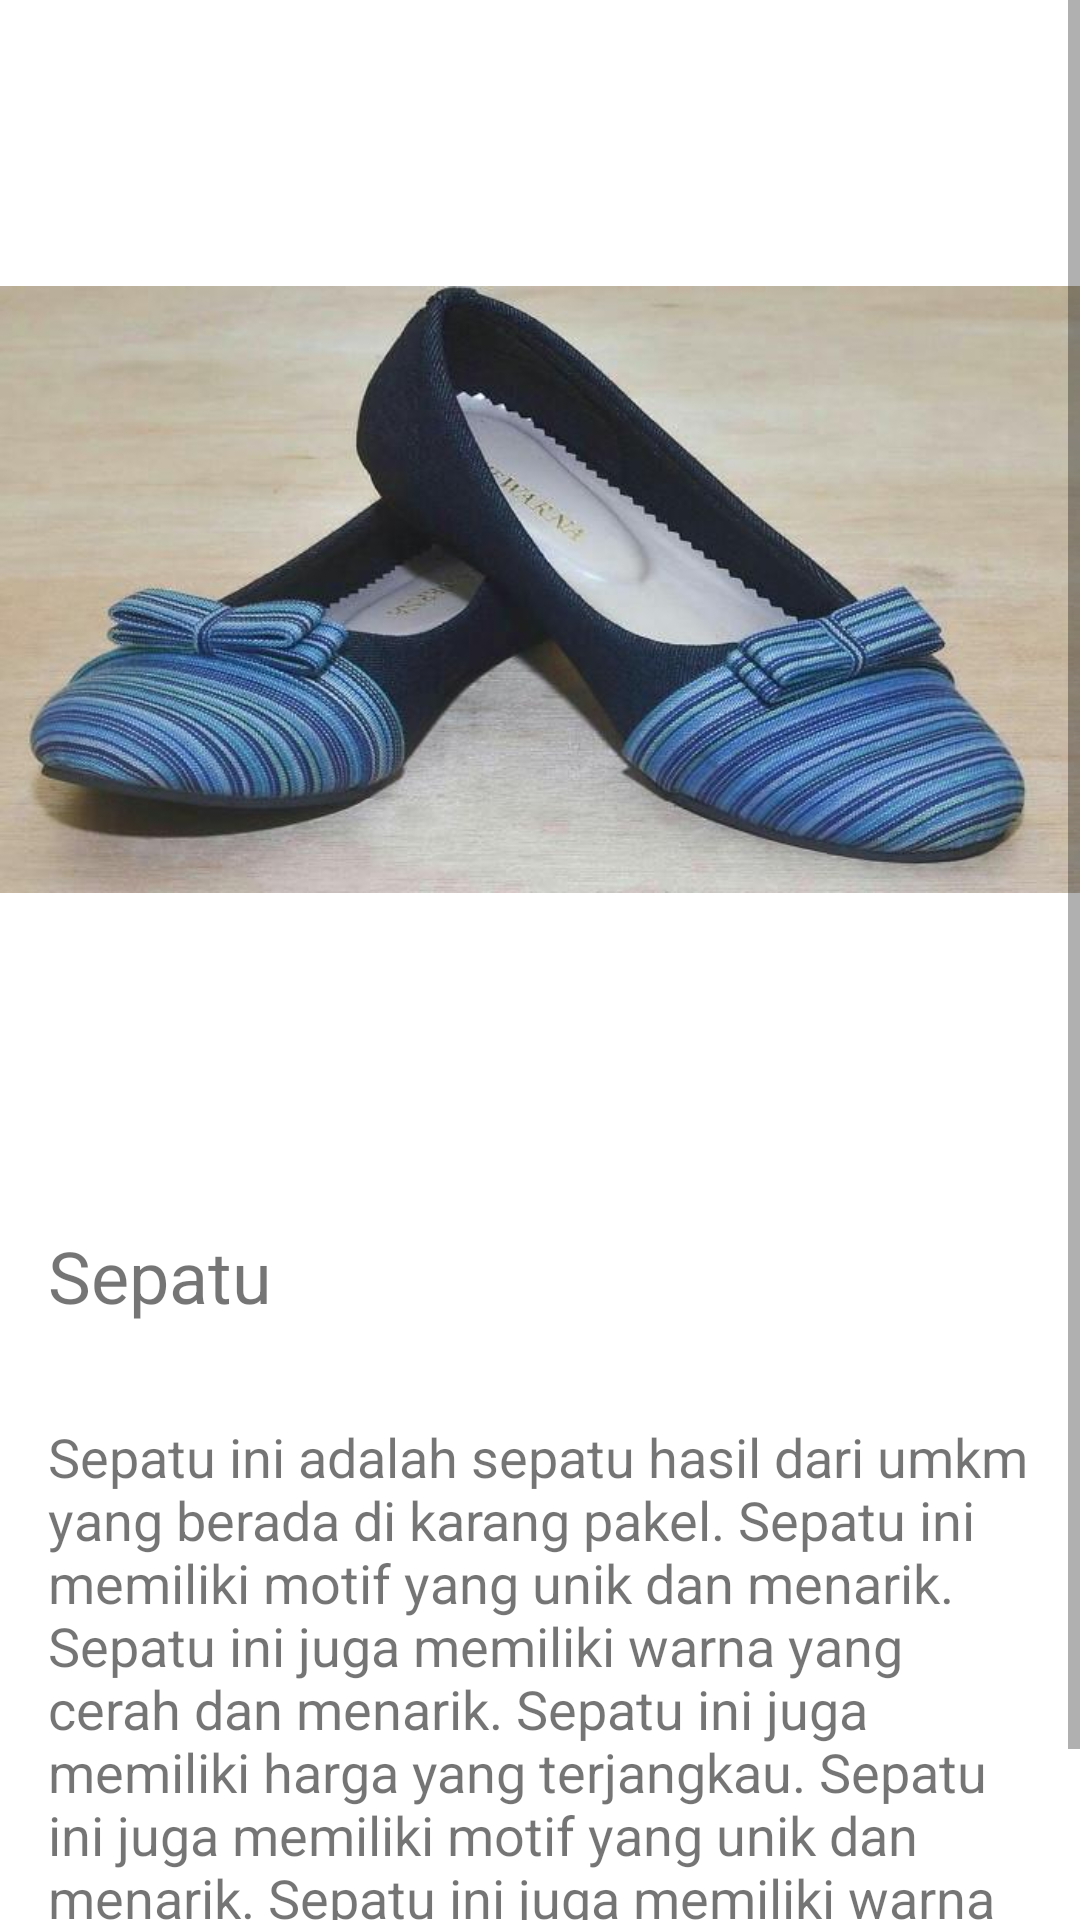

The Android layout XML behind this screen, and the referenced resources:
<!-- AndroidManifest.xml: application theme Theme.UTS_EKARANGPAKEL -->
<!-- res/layout/activity_paket4.xml -->
<?xml version="1.0" encoding="utf-8"?>
<LinearLayout xmlns:android="http://schemas.android.com/apk/res/android"
    xmlns:app="http://schemas.android.com/apk/res-auto"
    xmlns:tools="http://schemas.android.com/tools"
    android:layout_width="match_parent"
    android:layout_height="match_parent"
    tools:context=".paket4">

    // menampilkan gambar, judul, dan deskripsi Sepatu dengan scrollview
    <ScrollView
        android:layout_width="match_parent"
        android:layout_height="match_parent">

        <LinearLayout
            android:layout_width="match_parent"
            android:layout_height="match_parent"
            android:orientation="vertical">

            <ImageView
                android:id="@+id/imageView"
                android:layout_width="match_parent"
                android:layout_height="wrap_content"
                android:contentDescription="@string/image"
                android:src="@drawable/sepatu" />

            <TextView
                android:id="@+id/textView"
                android:layout_width="match_parent"
                android:layout_height="wrap_content"
                android:layout_margin="16dp"
                android:text="Sepatu"
                android:textSize="24sp" />

            <TextView
                android:id="@+id/textView2"
                android:layout_width="match_parent"
                android:layout_height="wrap_content"
                android:layout_margin="16dp"
                android:text="Sepatu ini adalah sepatu hasil dari umkm yang berada di karang pakel. Sepatu ini memiliki motif yang unik dan menarik. Sepatu ini juga memiliki warna yang cerah dan menarik. Sepatu ini juga memiliki harga yang terjangkau. Sepatu ini juga memiliki motif yang unik dan menarik. Sepatu ini juga memiliki warna yang cerah dan menarik. Sepatu ini juga memiliki harga yang terjangkau."
                android:textSize="18sp" />

        </LinearLayout>
    </ScrollView>

</LinearLayout>
<!-- resources referenced by this layout -->
<resources>
  <!-- drawable sepatu: jpg bitmap (drawable, 43032 bytes) -->
  <string name="image">Image</string>
  <style name="Theme.UTS_EKARANGPAKEL" parent="Theme.MaterialComponents.DayNight.DarkActionBar">
          
          <item name="colorPrimary">@color/purple_500</item>
          <item name="colorPrimaryVariant">@color/purple_700</item>
          <item name="colorOnPrimary">@color/white</item>
          
          <item name="colorSecondary">@color/teal_200</item>
          <item name="colorSecondaryVariant">@color/teal_700</item>
          <item name="colorOnSecondary">@color/black</item>
          
          <item name="android:statusBarColor" tools:targetApi="l">?attr/colorPrimaryVariant</item>
          
      </style>
  <color name="purple_500">#3F86A6</color>
  <color name="purple_700">#3C83A3</color>
  <color name="white">#FFFFFFFF</color>
  <color name="teal_200">#FF03DAC5</color>
  <color name="teal_700">#FF018786</color>
  <color name="black">#FF000000</color>
</resources>
